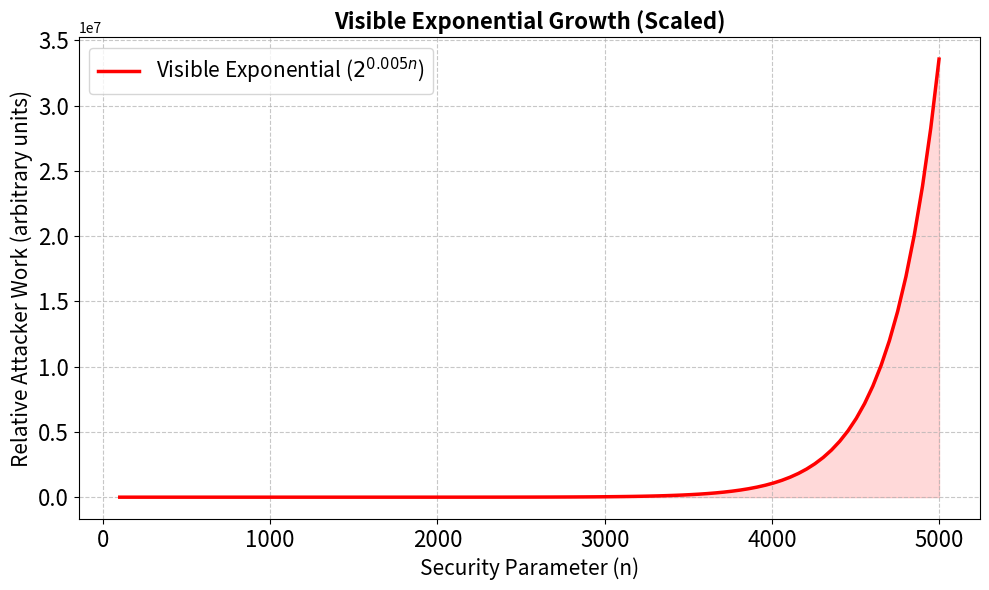

Write Python code to recreate this figure.
import matplotlib.pyplot as plt
import numpy as np
import os

PLOT_DIR = "plots"
os.makedirs(PLOT_DIR, exist_ok=True)
PLOT_FILENAME = os.path.join(PLOT_DIR, "fig_exponential_visible.png")

# Parameters
n_values = np.linspace(100, 5000, 100)

# Scale down exponent growth — visually still exponential, just not astronomically large
eta = 0.005  
work = np.power(2.0, eta * n_values)

# Plot
plt.figure(figsize=(10, 6))
plt.plot(n_values, work, 'r-', linewidth=2.5, label=r"Visible Exponential ($2^{0.005n}$)")
plt.fill_between(n_values, work, color='red', alpha=0.15)

plt.title('Visible Exponential Growth (Scaled)', fontsize=16, fontweight='bold')
plt.xlabel('Security Parameter (n)', fontsize=15)
plt.ylabel('Relative Attacker Work (arbitrary units)', fontsize=15)
plt.xticks(fontsize=16)
plt.yticks(fontsize=16)
plt.grid(True, linestyle='--', alpha=0.7)
plt.legend(fontsize=15)
plt.tight_layout()

plt.savefig(PLOT_FILENAME, dpi=300)
plt.show()
